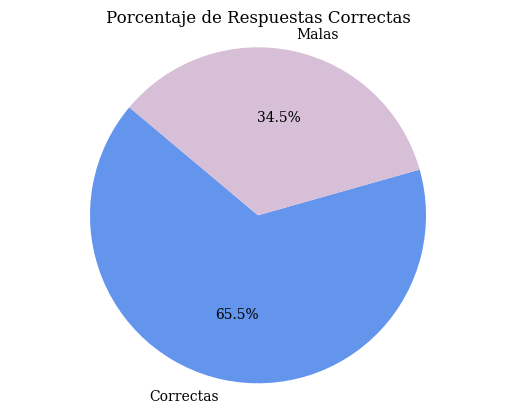

The script that saved this image:
import matplotlib.pyplot as plt
plt.rcParams['font.family'] = 'serif'
options = ['Correctas', 'Malas']
values = [65.5, 34.5] 
colors = ['cornflowerblue', 'thistle']
plt.pie(values, labels=options, colors=colors, autopct='%1.1f%%', startangle=140)
plt.title('Porcentaje de Respuestas Correctas')
plt.axis('equal')
plt.show()